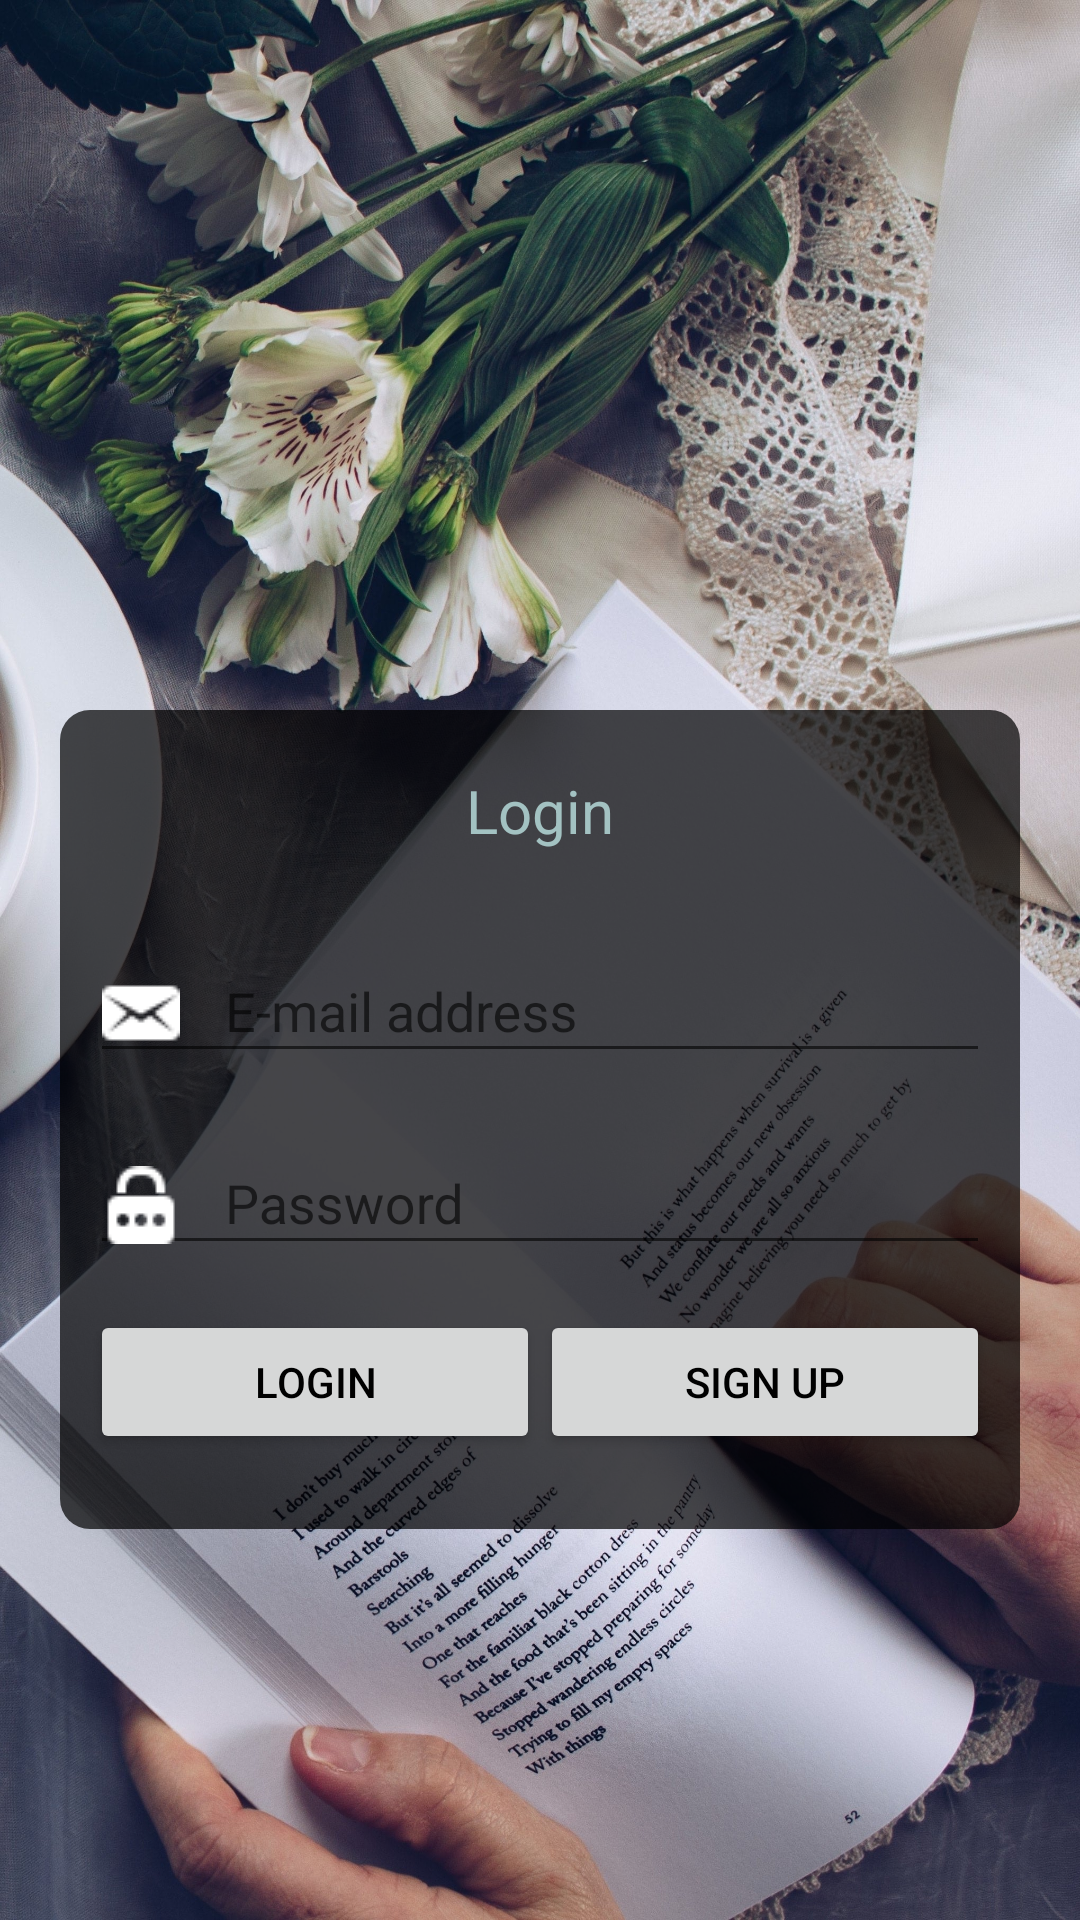

The Android layout XML behind this screen, and the referenced resources:
<!-- AndroidManifest.xml: application theme AppTheme -->
<!-- res/layout/activity_authentication.xml -->
<?xml version="1.0" encoding="utf-8"?>
<LinearLayout xmlns:android="http://schemas.android.com/apk/res/android"
    xmlns:app="http://schemas.android.com/apk/res-auto"
    xmlns:tools="http://schemas.android.com/tools"
    android:layout_width="match_parent"
    android:layout_height="match_parent"
    android:background="@drawable/bgauth"
    tools:context=".Authentication"
    android:orientation="vertical">


    <RelativeLayout
        android:layout_width="match_parent"
        android:layout_height="0dp"
        android:layout_weight="1">

        <ImageView
            android:layout_width="100dp"
            android:layout_height="100dp"
            android:id="@+id/applogo"
            android:src="@drawable/logo"
            android:layout_centerInParent="true"/>

    </RelativeLayout>

    <RelativeLayout
        android:layout_width="match_parent"
        android:layout_height="0dp"
        android:layout_weight="5"
        android:padding="20dp">


        <LinearLayout
            android:layout_width="match_parent"
            android:layout_height="wrap_content"
            android:orientation="vertical"
            android:background="@drawable/background"
            android:id="@+id/signuplayout"
            android:layout_centerInParent="true"
            android:padding="20dp"
            android:visibility="invisible">

            <TextView
                android:layout_width="wrap_content"
                android:layout_height="wrap_content"
                android:text="Sign Up"
                android:textSize="20sp"
                android:layout_margin="10dp"
                android:layout_gravity="center"
                android:textColor="#a3c2c2"/>

            <android.support.design.widget.TextInputLayout
                android:layout_width="match_parent"
                android:layout_height="wrap_content"
                android:layout_marginTop="10dp">

                <android.support.v7.widget.AppCompatEditText
                    android:layout_width="match_parent"
                    android:id="@+id/signupname"
                    android:layout_height="wrap_content"
                    android:textColor="#ffffff"
                    android:hint="Customer Name"
                    android:textColorHint="#ffffff"
                    android:drawablePadding="15dp"
                    android:inputType="text"
                    android:drawableLeft="@drawable/usericon"
                    />

            </android.support.design.widget.TextInputLayout>

            <android.support.design.widget.TextInputLayout
                android:layout_width="match_parent"
                android:layout_height="wrap_content"
                android:layout_marginTop="10dp">

                <android.support.v7.widget.AppCompatEditText
                    android:layout_width="match_parent"
                    android:id="@+id/signupemail"
                    android:layout_height="wrap_content"
                    android:textColor="#ffffff"
                    android:hint="E-mail address"
                    android:textColorHint="#ffffff"
                    android:drawablePadding="15dp"
                    android:inputType="textEmailAddress"
                    android:drawableLeft="@drawable/emailicon"
                    />

            </android.support.design.widget.TextInputLayout>

            <android.support.design.widget.TextInputLayout
                android:layout_width="match_parent"
                android:layout_height="wrap_content"
                android:layout_marginTop="10dp">

                <android.support.v7.widget.AppCompatEditText
                    android:layout_width="match_parent"
                    android:layout_height="wrap_content"
                    android:textColor="#ffffff"
                    android:id="@+id/signuppassword"
                    android:hint="Password"
                    android:textColorHint="#ffffff"
                    android:drawablePadding="15dp"
                    android:inputType="textPassword"
                    android:drawableLeft="@drawable/passwordicon"
                    />

            </android.support.design.widget.TextInputLayout>

            <android.support.design.widget.TextInputLayout
                android:layout_width="match_parent"
                android:layout_height="wrap_content"
                android:layout_marginTop="10dp">

                <android.support.v7.widget.AppCompatEditText
                    android:layout_width="match_parent"
                    android:layout_height="wrap_content"
                    android:textColor="#ffffff"
                    android:id="@+id/signupcnfpassword"
                    android:hint="Confirm Password"
                    android:textColorHint="#ffffff"
                    android:drawablePadding="15dp"
                    android:inputType="textPassword"
                    android:drawableLeft="@drawable/passwordicon"
                    />

            </android.support.design.widget.TextInputLayout>

            <LinearLayout
                android:layout_width="match_parent"
                android:layout_height="wrap_content"
                android:orientation="horizontal"
                android:layout_marginTop="15dp"
                android:layout_marginBottom="15dp">

                <LinearLayout
                    android:layout_width="0dp"
                    android:layout_height="wrap_content"
                    android:layout_weight="1"
                    android:gravity="center">

                    <Button
                        android:layout_width="150dp"
                        android:layout_height="wrap_content"
                        android:text="Sign up"
                        android:id="@+id/signup"
                        android:padding="10dp"
                        android:textColor="#000000"
                        />

                </LinearLayout>

                <LinearLayout
                    android:layout_width="0dp"
                    android:layout_height="wrap_content"
                    android:layout_weight="1"
                    android:gravity="center">

                    <Button
                        android:layout_width="150dp"
                        android:layout_height="wrap_content"
                        android:padding="10dp"
                        android:id="@+id/changetologin"
                        android:text="SignIn"
                        android:textColor="#000000"/>

                </LinearLayout>

            </LinearLayout>

        </LinearLayout>




        <LinearLayout
            android:layout_width="match_parent"
            android:layout_height="wrap_content"
            android:orientation="vertical"
            android:background="@drawable/background"
            android:layout_centerInParent="true"
            android:id="@+id/signinlayout"
            android:visibility="visible"
            android:padding="10dp">

            <TextView
                android:layout_width="wrap_content"
                android:layout_height="wrap_content"
                android:text="Login"
                android:layout_margin="10dp"
                android:textSize="20sp"
                android:layout_gravity="center"
                android:textColor="#a3c2c2"/>

            <android.support.design.widget.TextInputLayout
                android:layout_width="match_parent"
                android:layout_height="wrap_content"
                android:layout_marginTop="10dp">

                <android.support.v7.widget.AppCompatEditText
                    android:layout_width="match_parent"
                    android:layout_height="wrap_content"
                    android:textColor="#ffffff"
                    android:hint="E-mail address"
                    android:id="@+id/signinemail"
                    android:textColorHint="#ffffff"
                    android:drawablePadding="15dp"
                    android:inputType="textEmailAddress"
                    android:drawableLeft="@drawable/emailicon"
                    />

            </android.support.design.widget.TextInputLayout>



            <android.support.design.widget.TextInputLayout
                android:layout_width="match_parent"
                android:layout_height="wrap_content"
                android:layout_marginTop="10dp">

                <android.support.v7.widget.AppCompatEditText
                    android:layout_width="match_parent"
                    android:layout_height="wrap_content"
                    android:textColor="#ffffff"
                    android:hint="Password"
                    android:id="@+id/signinpassword"
                    android:textColorHint="#ffffff"
                    android:drawablePadding="15dp"
                    android:inputType="textPassword"
                    android:drawableLeft="@drawable/passwordicon"
                    />

            </android.support.design.widget.TextInputLayout>

            <LinearLayout
                android:layout_width="match_parent"
                android:layout_height="wrap_content"
                android:orientation="horizontal"
                android:layout_marginTop="15dp"
                android:layout_marginBottom="15dp">

                <LinearLayout
                    android:layout_width="0dp"
                    android:layout_height="wrap_content"
                    android:layout_weight="1"
                    android:gravity="center">

                    <Button
                        android:layout_width="150dp"
                        android:layout_height="wrap_content"
                        android:text="Login"
                        android:id="@+id/signin"
                        android:padding="10dp"
                        android:textColor="#000000"
                        />

                </LinearLayout>

                <LinearLayout
                    android:layout_width="0dp"
                    android:layout_height="wrap_content"
                    android:layout_weight="1"
                    android:gravity="center">

                    <Button
                        android:layout_width="150dp"
                        android:layout_height="wrap_content"
                        android:padding="10dp"
                        android:id="@+id/changetosignup"
                        android:text="Sign up"
                        android:textColor="#000000"/>

                </LinearLayout>

            </LinearLayout>

        </LinearLayout>


    </RelativeLayout>





</LinearLayout>
<!-- resources referenced by this layout -->
<resources>
  <!-- drawable background (drawable) -->
  <?xml version="1.0" encoding="utf-8"?>
  <shape xmlns:android="http://schemas.android.com/apk/res/android">
  
      <stroke android:color="#ffffff"></stroke>
      <solid android:color="#b3000000"></solid>
  
      <corners android:radius="30px"></corners>
  
  </shape>
  <!-- drawable bgauth: jpg bitmap (drawable, 923950 bytes) -->
  <!-- drawable emailicon: png bitmap (drawable, 494 bytes) -->
  <!-- drawable passwordicon: png bitmap (drawable, 447 bytes) -->
  <style name="AppTheme" parent="Theme.AppCompat.Light.DarkActionBar">
          
          <item name="colorPrimary">@color/colorPrimary</item>
          <item name="colorPrimaryDark">@color/colorPrimaryDark</item>
          <item name="colorAccent">#2a4841</item>
      </style>
  <!-- not gathered from this repository: default colours our renderer supplied (Android Studio template values) -->
  <color name="colorPrimary">#FF6200EE</color>
  <color name="colorPrimaryDark">#FF3700B3</color>
</resources>
